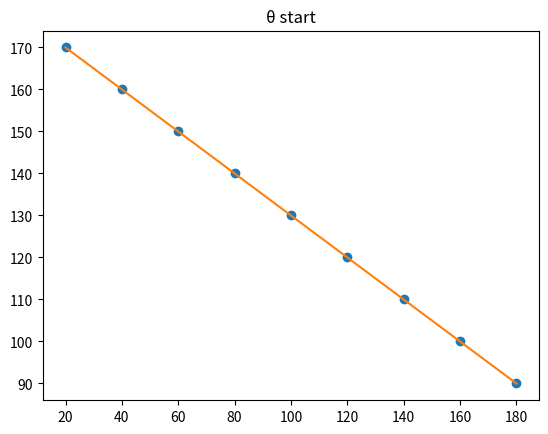
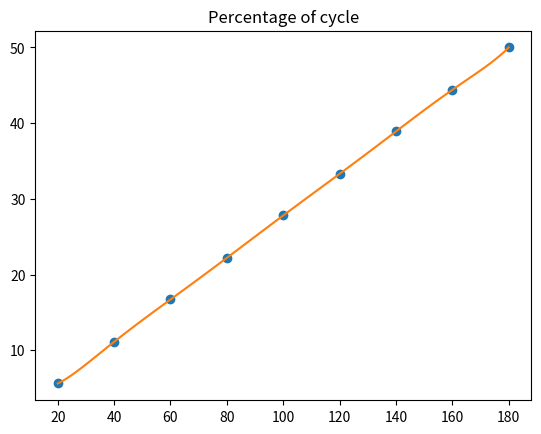
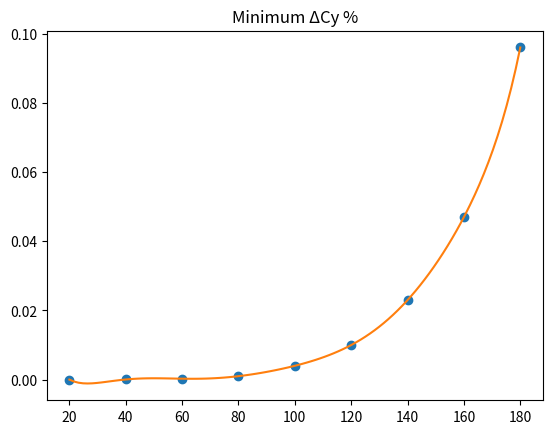
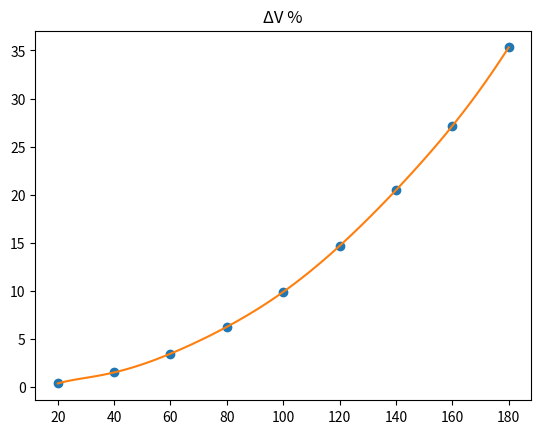
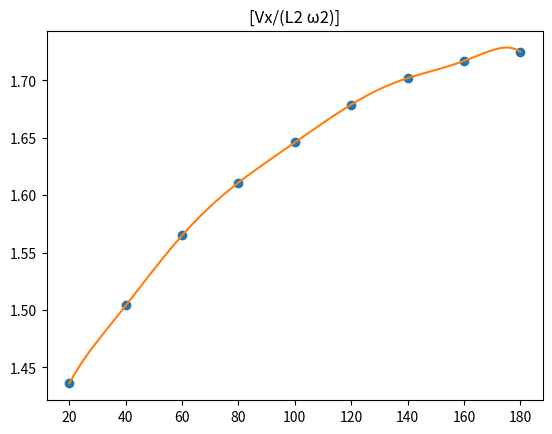
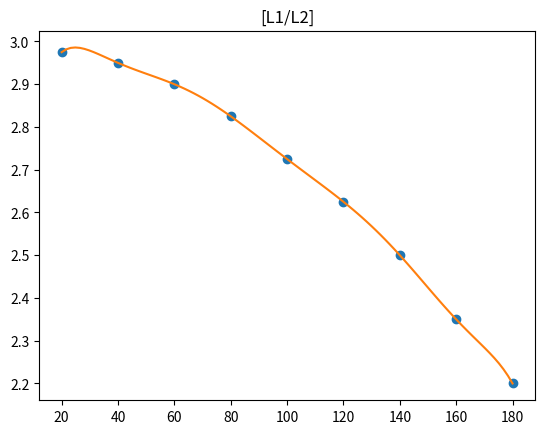
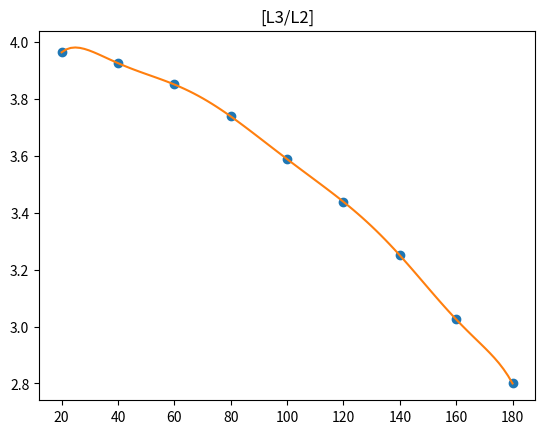
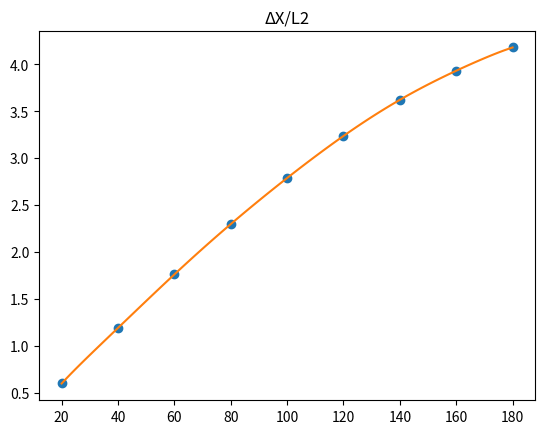
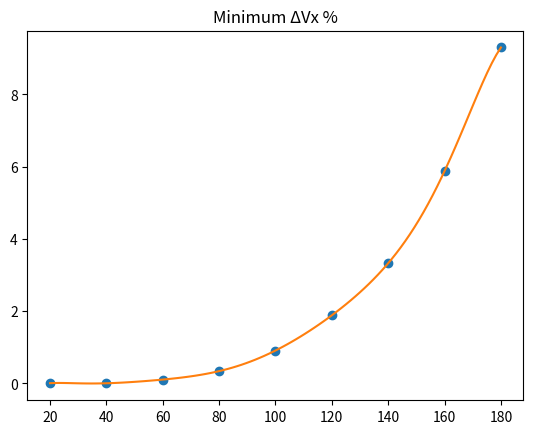
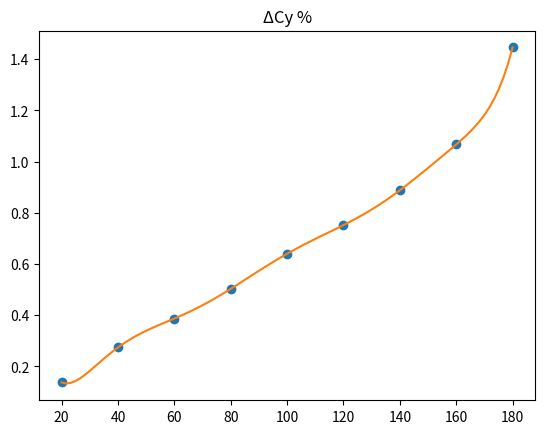
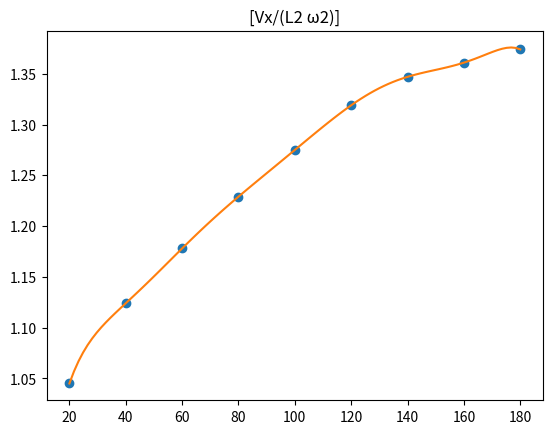
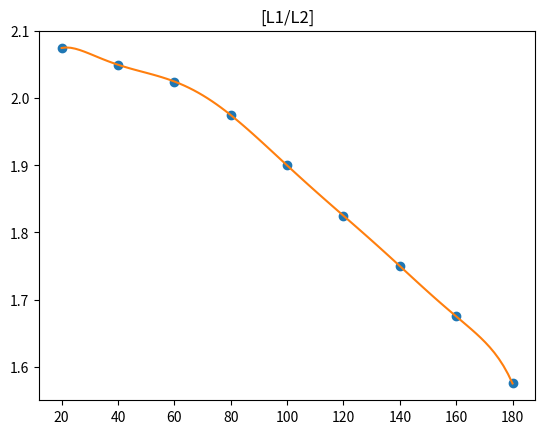
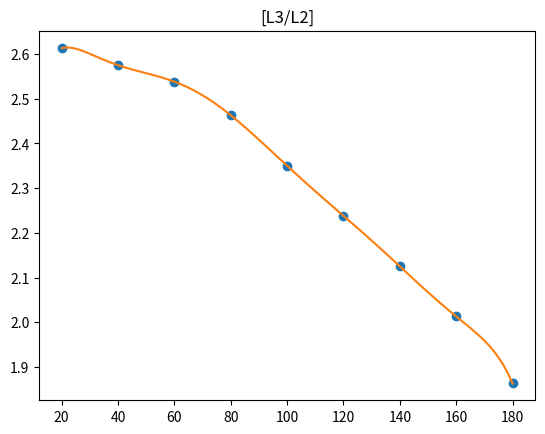
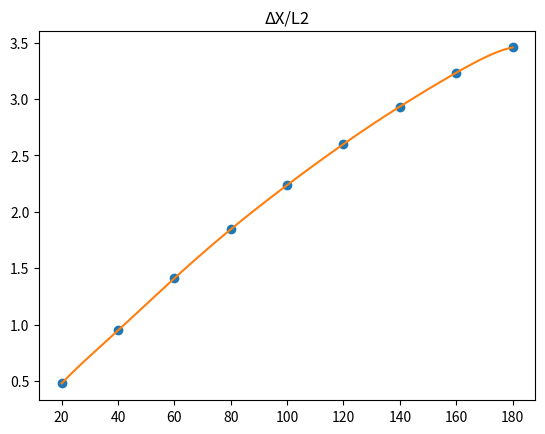

Generate these figures, in order, with matplotlib:
# INTERPOLACION MECANISMO EN LINEA RECTA DE HOEKEN
# Se importan las librerias necesarias para el algoritmo
# Se importa la interpolación de Langrange del módulo de interpolación de Scipy
from scipy.interpolate import lagrange
# Se importa la librería Numpy con un alias, para hacer los cálculos
import numpy as np
# Se importa la librería Sympy, para desarrollar la forma algebraica del polinomio
import sympy as sym
# Se importa la librería Matplotlib con un alias, para graficas
import matplotlib.pyplot as plt
#lista = []
def calculo_polinomio(xi,fi):
        
    # Calculo de polinomio de lagrange
    p = lagrange(xi,fi)
    print('polinomio con lagrange')
    print(p)
    #print(' ')
    #print('Punto en el que se va a evaluar el polinomio')
    y=round(p(55), 5)
    #print(y)
    # Vectores para graficas
    muestras = 100 # Numero cualquiera
    a = np.min(xi)
    b = np.max(xi)
    p_xi = np.linspace(a,b,muestras)
    pfi = p(p_xi)

    # Se realizan las gráficas
    plt.plot(xi,fi, 'o')
    plt.plot(p_xi,pfi)
    plt.show()
    #print(y)
    return y

# Se ingresan valores θ start (fi) y ΔΒ (xi) proporcionados en la tabla del ejercicio propuesto
plt.title('θ start')
xi = np.array([20, 40, 60, 80, 100, 120, 140, 160, 180])
fi = np.array([170, 160, 150, 140, 130, 120, 110, 100, 90])
θstart=calculo_polinomio(xi,fi)

# Se ingresan valores %of cycle (fi) y ΔΒ (xi) proporcionados en la tabla del ejercicio propuesto
plt.title('Percentage of cycle')
xi = np.array([20, 40, 60, 80, 100, 120, 140, 160, 180])
fi = np.array([5.6, 11.1, 16.7, 22.2, 27.8, 33.3, 38.9, 44.4, 50])
porcof_cycle=calculo_polinomio(xi,fi)

# Se ingresan valores Minimum ΔCy % (fi) y ΔΒ (xi) proporcionados en la tabla del ejercicio propuesto
plt.title('Minimum ΔCy %')
xi = np.array([20, 40, 60, 80, 100, 120, 140, 160, 180])
fi = np.array([0.00001, 0.00004, 0.00027, 0.001, 0.004, 0.010, 0.023, 0.047, 0.096])
Minimum_ΔCy=calculo_polinomio(xi,fi)

# Se ingresan valores ΔV % (fi) y ΔΒ (xi) proporcionados en la tabla del ejercicio propuesto
plt.title('ΔV %')
xi = np.array([20, 40, 60, 80, 100, 120, 140, 160, 180])
fi = np.array([0.38, 1.53, 3.48, 6.27, 9.90, 14.68, 20.48, 27.15, 35.31])
valores_ΔV=calculo_polinomio(xi,fi)

# Se ingresan valores [Vx/(L2 ω2)] (fi) y ΔΒ (xi) proporcionados en la tabla del ejercicio propuesto
plt.title('[Vx/(L2 ω2)]')
xi = np.array([20, 40, 60, 80, 100, 120, 140, 160, 180])
fi = np.array([1.436, 1.504, 1.565, 1.611, 1.646, 1.679, 1.702, 1.717, 1.725])
Vx_L2_ω2R=calculo_polinomio(xi,fi)

# Se ingresan valores [L1/L2] (fi) y ΔΒ (xi) proporcionados en la tabla del ejercicio propuesto
plt.title('[L1/L2]')
xi = np.array([20, 40, 60, 80, 100, 120, 140, 160, 180])
fi = np.array([2.975, 2.950, 2.900, 2.825, 2.725, 2.625, 2.500, 2.350, 2.200])
L1_L2R=calculo_polinomio(xi,fi)

# Se ingresan valores [L3/L2] (fi) y ΔΒ (xi) proporcionados en la tabla del ejercicio propuesto
plt.title('[L3/L2]')
xi = np.array([20, 40, 60, 80, 100, 120, 140, 160, 180])
fi = np.array([3.963, 3.925, 3.850, 3.738, 3.588, 3.438, 3.250, 3.025, 2.800])
L3_L2R=calculo_polinomio(xi,fi)

# Se ingresan valores ΔX/L2 (fi) y ΔΒ (xi) proporcionados en la tabla del ejercicio propuesto
plt.title('ΔX/L2')
xi = np.array([20, 40, 60, 80, 100, 120, 140, 160, 180])
fi = np.array([0.601, 1.193, 1.763, 2.299, 2.790, 3.238, 3.623, 3.933, 4.181])
ΔX_L2R=calculo_polinomio(xi,fi)

# Se ingresan valores Minimum ΔVx % (fi) y ΔΒ (xi) proporcionados en la tabla del ejercicio propuesto
plt.title('Minimum ΔVx %')
xi = np.array([20, 40, 60, 80, 100, 120, 140, 160, 180])
fi = np.array([0.006, 0.0038, 0.106, 0.340, 0.910, 1.885, 3.327, 5.878, 9.299])
Minimum_ΔVx=calculo_polinomio(xi,fi)

# Se ingresan valores ΔCy % (fi) y ΔΒ (xi) proporcionados en la tabla del ejercicio propuesto
plt.title('ΔCy %')
xi = np.array([20, 40, 60, 80, 100, 120, 140, 160, 180])
fi = np.array([0.137, 0.274, 0.387, 0.503, 0.640, 0.752, 0.888, 1.067, 1.446])
ΔCy=calculo_polinomio(xi,fi)

# Se ingresan valores [Vx/(L2 ω2)] (fi) y ΔΒ (xi) proporcionados en la tabla del ejercicio propuesto
plt.title('[Vx/(L2 ω2)]')
xi = np.array([20, 40, 60, 80, 100, 120, 140, 160, 180])
fi = np.array([1.045, 1.124, 1.178, 1.229, 1.275, 1.319, 1.347, 1.361, 1.374])
Vx_L2_ω2V=calculo_polinomio(xi,fi)

# Se ingresan valores [L1/L2] (fi) y ΔΒ (xi) proporcionados en la tabla del ejercicio propuesto
plt.title('[L1/L2]')
xi = np.array([20, 40, 60, 80, 100, 120, 140, 160, 180])
fi = np.array([2.075, 2.050, 2.025, 1.975, 1.900, 1.825, 1.750, 1.675, 1.575])
L1_L2V=calculo_polinomio(xi,fi)

# Se ingresan valores [L3/L2] (fi) y ΔΒ (xi) proporcionados en la tabla del ejercicio propuesto
plt.title('[L3/L2]')
xi = np.array([20, 40, 60, 80, 100, 120, 140, 160, 180])
fi = np.array([2.613, 2.575, 2.538, 2.463, 2.350, 2.238, 2.125, 2.013, 1.863])
L3_L2V=calculo_polinomio(xi,fi)

# Se ingresan valores ΔX/L2 (fi) y ΔΒ (xi) proporcionados en la tabla del ejercicio propuesto
plt.title('ΔX/L2')
xi = np.array([20, 40, 60, 80, 100, 120, 140, 160, 180])
fi = np.array([0.480, 0.950, 1.411, 1.845, 2.237, 2.600, 2.932, 3.232, 3.456])
ΔX_L2V=calculo_polinomio(xi,fi)

#lista = []
#lista.append(guyurley(xi, fi))
print(' ')
print('RECTITUD')
print('θ start        ', θstart)
print('porc cycle     ', porcof_cycle)
print('Minimum ΔCy %  ', Minimum_ΔCy)
print('ΔV %           ', valores_ΔV)
print('[Vx/(L2 ω2)]   ', Vx_L2_ω2R)
print('[L1/L2]        ', L1_L2R)
print('[L3/L2]        ', L3_L2R)
print('ΔX/L2          ', ΔX_L2R)
print(' ')
print('VELOCIDAD')
print('Minimum ΔVx %  ', Minimum_ΔVx)
print('ΔCy %          ', ΔCy)
print('[Vx/(L2 ω2)]   ', Vx_L2_ω2V)
print('[L1/L2]        ', L1_L2V)
print('[L3/L2]        ', L3_L2V)
print('ΔX/L2          ', ΔX_L2V)
